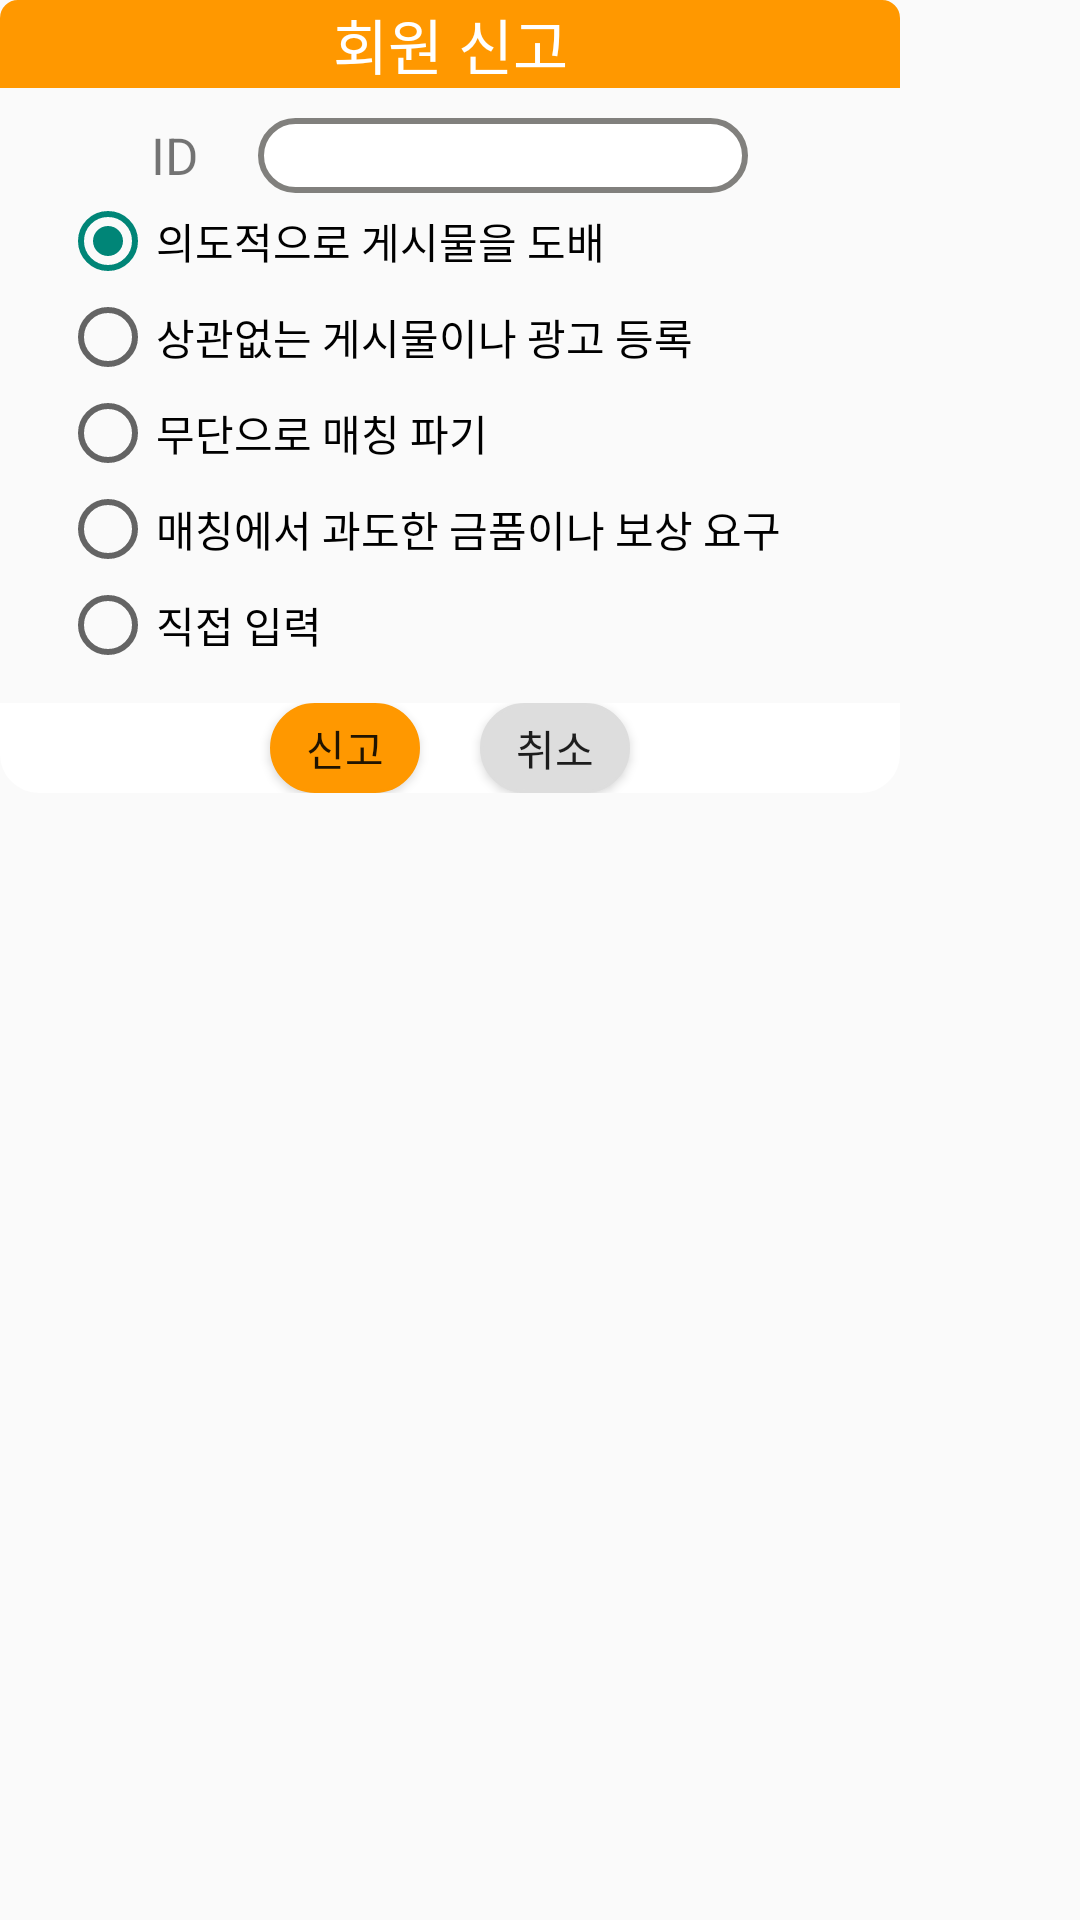

This screen was rendered from an Android layout file. Write that file and the resources it references.
<!-- AndroidManifest.xml: application theme Theme.MannajobAndroid -->
<!-- res/layout/activity_pop_compl.xml -->
<?xml version="1.0" encoding="utf-8"?>
<LinearLayout xmlns:android="http://schemas.android.com/apk/res/android"
    xmlns:app="http://schemas.android.com/apk/res-auto"
    xmlns:tools="http://schemas.android.com/tools"
    android:layout_width="match_parent"
    android:layout_height="match_parent"
    android:orientation="vertical"
    tools:context=".match.PopCompl" >

    <LinearLayout
        android:layout_width="300dp"
        android:layout_height="wrap_content"
        android:orientation="vertical">

        <TextView
            android:id="@+id/textView35"
            android:layout_width="match_parent"
            android:layout_height="wrap_content"
            android:background="@drawable/popheader"
            android:gravity="center|center_horizontal"
            android:text="회원 신고"
            android:textColor="@color/white"
            android:textSize="20sp" />

        <LinearLayout
            android:layout_width="match_parent"
            android:layout_height="wrap_content"
            android:layout_marginStart="20dp"
            android:layout_marginLeft="20dp"
            android:layout_marginTop="10dp"
            android:layout_marginEnd="20dp"
            android:layout_marginRight="20dp"
            android:gravity="center"
            android:orientation="horizontal">

            <TextView
                android:id="@+id/textView34"
                android:layout_width="wrap_content"
                android:layout_height="wrap_content"
                android:layout_marginEnd="20dp"
                android:layout_marginRight="20dp"
                android:text="ID"
                android:textSize="17sp" />

            <TextView
                android:id="@+id/complID"
                android:layout_width="wrap_content"
                android:layout_height="wrap_content"
                android:background="@drawable/editbox_gray"
                android:ems="10"
                android:gravity="center"
                android:inputType="textPersonName"
                android:padding="3dp" />

        </LinearLayout>

        <RadioGroup
            android:id="@+id/compl_radio_group"
            android:layout_width="match_parent"
            android:layout_height="wrap_content">

            <RadioButton
                android:id="@+id/complA"
                android:layout_width="match_parent"
                android:layout_height="wrap_content"
                android:layout_marginStart="20dp"
                android:layout_marginLeft="20dp"
                android:layout_marginEnd="20dp"
                android:layout_marginRight="20dp"
                android:checked="true"
                android:text="@string/complA" />

            <RadioButton
                android:id="@+id/complB"
                android:layout_width="match_parent"
                android:layout_height="wrap_content"
                android:layout_marginStart="20dp"
                android:layout_marginLeft="20dp"
                android:layout_marginEnd="20dp"
                android:layout_marginRight="20dp"
                android:text="@string/complB" />

            <RadioButton
                android:id="@+id/complC"
                android:layout_width="match_parent"
                android:layout_height="wrap_content"
                android:layout_marginStart="20dp"
                android:layout_marginLeft="20dp"
                android:layout_marginEnd="20dp"
                android:layout_marginRight="20dp"
                android:text="@string/complC" />

            <RadioButton
                android:id="@+id/complD"
                android:layout_width="match_parent"
                android:layout_height="wrap_content"
                android:layout_marginStart="20dp"
                android:layout_marginLeft="20dp"
                android:layout_marginEnd="20dp"
                android:layout_marginRight="20dp"
                android:text="@string/complD" />

            <RadioButton
                android:id="@+id/complE"
                android:layout_width="match_parent"
                android:layout_height="wrap_content"
                android:layout_marginStart="20dp"
                android:layout_marginLeft="20dp"
                android:layout_marginEnd="20dp"
                android:layout_marginRight="20dp"
                android:text="@string/complE" />
        </RadioGroup>

        <EditText
            android:id="@+id/complE_txt"
            android:layout_width="match_parent"
            android:layout_height="wrap_content"
            android:layout_marginStart="20dp"
            android:layout_marginLeft="20dp"
            android:layout_marginEnd="20dp"
            android:layout_marginRight="20dp"
            android:background="@drawable/editbox_gray"
            android:ems="10"
            android:inputType="textMultiLine|textPersonName"
            android:lines="4"
            android:visibility="gone"/>

        <LinearLayout
            android:layout_width="match_parent"
            android:layout_height="match_parent"
            android:layout_marginTop="10dp"
            android:layout_marginBottom="10dp"
            android:gravity="center"
            android:orientation="horizontal"
            android:background="@drawable/popfooter">

            <Button
                android:id="@+id/compl_ok_btn"
                android:layout_width="50dp"
                android:layout_height="30dp"
                android:layout_marginEnd="10dp"
                android:layout_marginRight="10dp"
                android:background="@drawable/select_button_orange"
                android:text="신고" />

            <Button
                android:id="@+id/compl_cancel_btn"
                android:layout_width="50dp"
                android:layout_height="30dp"
                android:layout_marginStart="10dp"
                android:layout_marginLeft="10dp"
                android:background="@drawable/select_button"
                android:text="취소" />
        </LinearLayout>

    </LinearLayout>

</LinearLayout>
<!-- resources referenced by this layout -->
<resources>
  <color name="white">#FFFFFFFF</color>
  <!-- drawable editbox_gray (drawable) -->
  <?xml version="1.0" encoding="utf-8"?>
  <shape xmlns:android="http://schemas.android.com/apk/res/android"
      android:padding="10dp"
      android:shape="rectangle" >
      <solid android:color="#FFF" />
      <corners
          android:bottomLeftRadius="12dp"
          android:bottomRightRadius="12dp"
          android:topLeftRadius="12dp"
          android:topRightRadius="12dp" />
      <stroke
          android:width="2dp"
          android:color="#81807D" />
  </shape>
  <!-- drawable popfooter (drawable) -->
  <?xml version="1.0" encoding="utf-8"?>
  <shape xmlns:android="http://schemas.android.com/apk/res/android"
      android:padding="10dp"
      android:shape="rectangle" >
      <solid android:color="@color/white" />
      <corners
          android:bottomLeftRadius="12dp"
          android:bottomRightRadius="12dp" />
      <stroke
          android:width="2dp"
          android:color="@color/white"/>
  </shape>
  <!-- drawable popheader (drawable) -->
  <?xml version="1.0" encoding="utf-8"?>
  <shape xmlns:android="http://schemas.android.com/apk/res/android"
      android:padding="10dp"
      android:shape="rectangle" >
      <solid android:color="@color/MYOrange" />
      <corners
          android:topLeftRadius="5dp"
          android:topRightRadius="5dp" />
      <stroke
          android:width="2dp"
          android:color="@color/MYOrange"/>
  </shape>
  <!-- drawable select_button_orange (drawable) -->
  <?xml version="1.0" encoding="utf-8"?>
  <selector xmlns:android="http://schemas.android.com/apk/res/android" >
      <item android:state_pressed="true" >
          <shape android:shape="rectangle"  >
              <corners android:radius="15dip" />
              <stroke android:width="1dip" android:color="#dddddd" />
              <gradient android:angle="-90" android:startColor="#dddddd" android:endColor="#dddddd"  />
          </shape>
      </item>
      <item android:state_focused="true">
          <shape android:shape="rectangle"  >
              <corners android:radius="15dip" />
              <stroke android:width="1dip" android:color="#dddddd" />
              <solid android:color="#dddddd"/>
          </shape>
      </item>
      <item >
          <shape android:shape="rectangle"  >
              <corners android:radius="15dip" />
              <stroke android:width="1dip" android:color="@color/MYOrange" />
              <gradient android:angle="-90" android:startColor="@color/MYOrange" android:endColor="@color/MYOrange" />
          </shape>
      </item>
  </selector>
  <string name="complA">의도적으로 게시물을 도배</string>
  <string name="complB">상관없는 게시물이나 광고 등록</string>
  <string name="complC">무단으로 매칭 파기</string>
  <string name="complD">매칭에서 과도한 금품이나 보상 요구</string>
  <string name="complE">직접 입력</string>
  <style name="Theme.MannajobAndroid" parent="Theme.AppCompat.Light.NoActionBar">
          
          <item name="colorPrimary">@color/purple_500</item>
          <item name="colorPrimaryVariant">@color/purple_700</item>
          <item name="colorOnPrimary">@color/white</item>
          
          <item name="colorSecondary">@color/teal_200</item>
          <item name="colorSecondaryVariant">@color/teal_700</item>
          <item name="colorOnSecondary">@color/black</item>
          
          <item name="android:statusBarColor" tools:targetApi="l">@android:color/transparent</item>
  
          
      </style>
  <color name="MYOrange">#FFFF9800</color>
  <color name="purple_500">#FF6200EE</color>
  <color name="purple_700">#FF3700B3</color>
  <color name="teal_200">#FF03DAC5</color>
  <color name="teal_700">#FF018786</color>
  <color name="black">#FF000000</color>
</resources>
